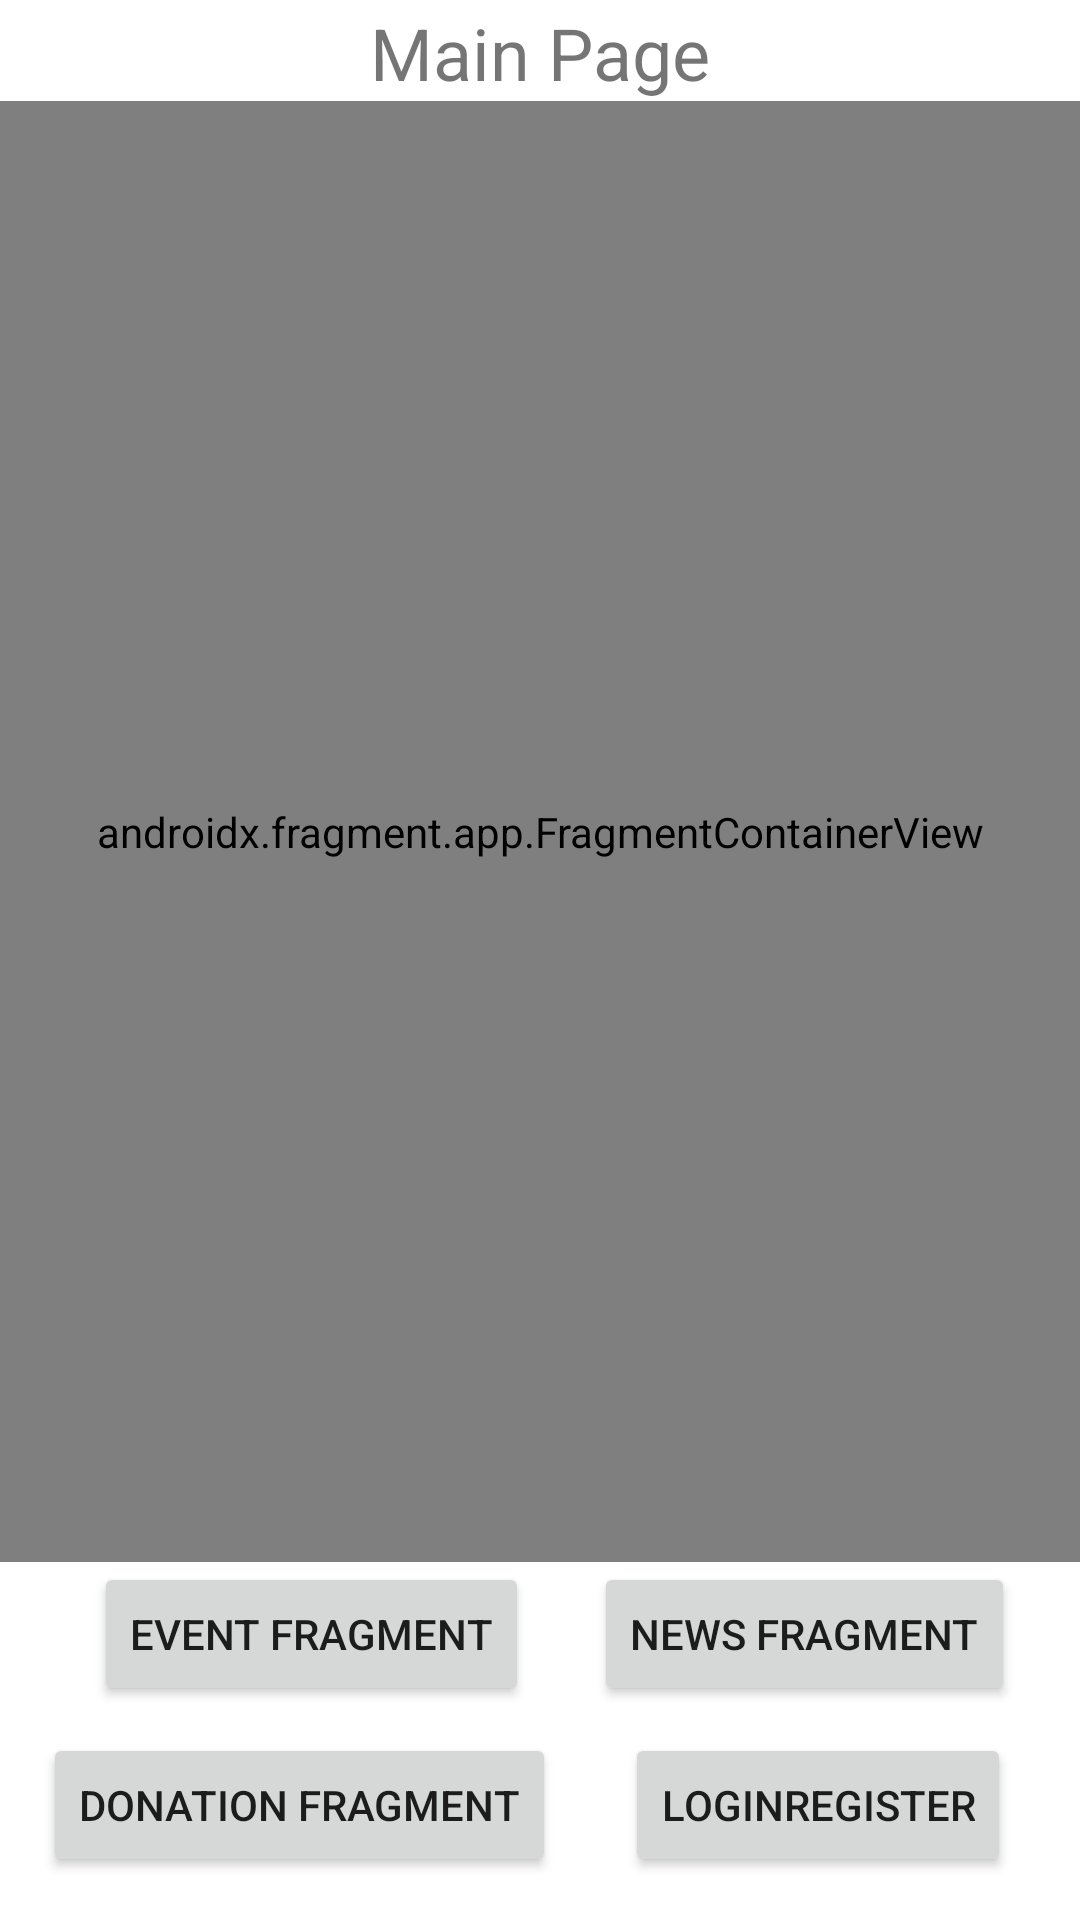

Here is an Android app screen rendered from its layout file. Give the layout XML and the strings, colors and styles it references.
<!-- AndroidManifest.xml: application theme Theme.Guardian_of_the_water -->
<!-- res/layout/activity_main.xml -->
<?xml version="1.0" encoding="utf-8"?>
<androidx.constraintlayout.widget.ConstraintLayout xmlns:android="http://schemas.android.com/apk/res/android"
    xmlns:app="http://schemas.android.com/apk/res-auto"
    xmlns:tools="http://schemas.android.com/tools"
    android:layout_width="match_parent"
    android:layout_height="match_parent"
    tools:context=".MainActivity">

    <TextView
        android:id="@+id/mainActivityTitle"
        android:layout_width="wrap_content"
        android:layout_height="wrap_content"
        android:text="Main Page"
        android:textSize="24sp"
        app:layout_constraintBottom_toBottomOf="parent"
        app:layout_constraintEnd_toEndOf="parent"
        app:layout_constraintLeft_toLeftOf="parent"
        app:layout_constraintRight_toRightOf="parent"
        app:layout_constraintStart_toStartOf="parent"
        app:layout_constraintTop_toTopOf="parent"
        app:layout_constraintVertical_bias="0.002" />

    <androidx.fragment.app.FragmentContainerView
        android:id="@+id/fragmentContainerView"
        android:name="androidx.navigation.fragment.NavHostFragment"
        android:layout_width="0dp"
        android:layout_height="0dp"
        app:defaultNavHost="true"
        app:layout_constraintBottom_toTopOf="@+id/toEventBtn"
        app:layout_constraintEnd_toEndOf="parent"
        app:layout_constraintStart_toStartOf="parent"
        app:layout_constraintTop_toBottomOf="@+id/mainActivityTitle"
        app:navGraph="@navigation/navigation" />

    <Button
        android:id="@+id/toNewsBtn"
        android:layout_width="wrap_content"
        android:layout_height="wrap_content"
        android:text="News Fragment"
        app:layout_constraintBottom_toBottomOf="@+id/toEventBtn"
        app:layout_constraintEnd_toEndOf="parent"
        app:layout_constraintStart_toEndOf="@+id/toEventBtn"
        app:layout_constraintTop_toTopOf="@+id/toEventBtn" />

    <Button
        android:id="@+id/toEventBtn"
        android:layout_width="wrap_content"
        android:layout_height="wrap_content"
        android:text="Event Fragment"
        app:layout_constraintBottom_toBottomOf="parent"
        app:layout_constraintEnd_toEndOf="parent"
        app:layout_constraintHorizontal_bias="0.145"
        app:layout_constraintStart_toStartOf="parent"
        app:layout_constraintTop_toBottomOf="@+id/mainActivityTitle"
        app:layout_constraintVertical_bias="0.872" />

    <Button
        android:id="@+id/toDonateBtn"
        android:layout_width="wrap_content"
        android:layout_height="wrap_content"
        android:text="Donation Fragment"
        app:layout_constraintBottom_toBottomOf="parent"
        app:layout_constraintEnd_toEndOf="parent"
        app:layout_constraintHorizontal_bias="0.075"
        app:layout_constraintStart_toStartOf="parent"
        app:layout_constraintTop_toTopOf="parent"
        app:layout_constraintVertical_bias="0.976" />

    <Button
        android:id="@+id/toLogRegBtn"
        android:layout_width="wrap_content"
        android:layout_height="wrap_content"
        android:text="LoginRegister"
        app:layout_constraintBottom_toBottomOf="@+id/toDonateBtn"
        app:layout_constraintEnd_toEndOf="parent"
        app:layout_constraintStart_toEndOf="@+id/toDonateBtn"
        app:layout_constraintTop_toTopOf="@+id/toDonateBtn" />

</androidx.constraintlayout.widget.ConstraintLayout>
<!-- resources referenced by this layout -->
<resources>
  <style name="Theme.Guardian_of_the_water" parent="Theme.MaterialComponents.DayNight.DarkActionBar">
          
          <item name="colorPrimary">@color/purple_500</item>
          <item name="colorPrimaryVariant">@color/purple_700</item>
          <item name="colorOnPrimary">@color/white</item>
          
          <item name="colorSecondary">@color/teal_200</item>
          <item name="colorSecondaryVariant">@color/teal_700</item>
          <item name="colorOnSecondary">@color/black</item>
          
          <item name="android:statusBarColor" tools:targetApi="l">?attr/colorPrimaryVariant</item>
          
      </style>
  <color name="purple_500">#FF6200EE</color>
  <color name="purple_700">#FF3700B3</color>
  <color name="white">#FFFFFFFF</color>
  <color name="teal_200">#FF03DAC5</color>
  <color name="teal_700">#FF018786</color>
  <color name="black">#FF000000</color>
</resources>
